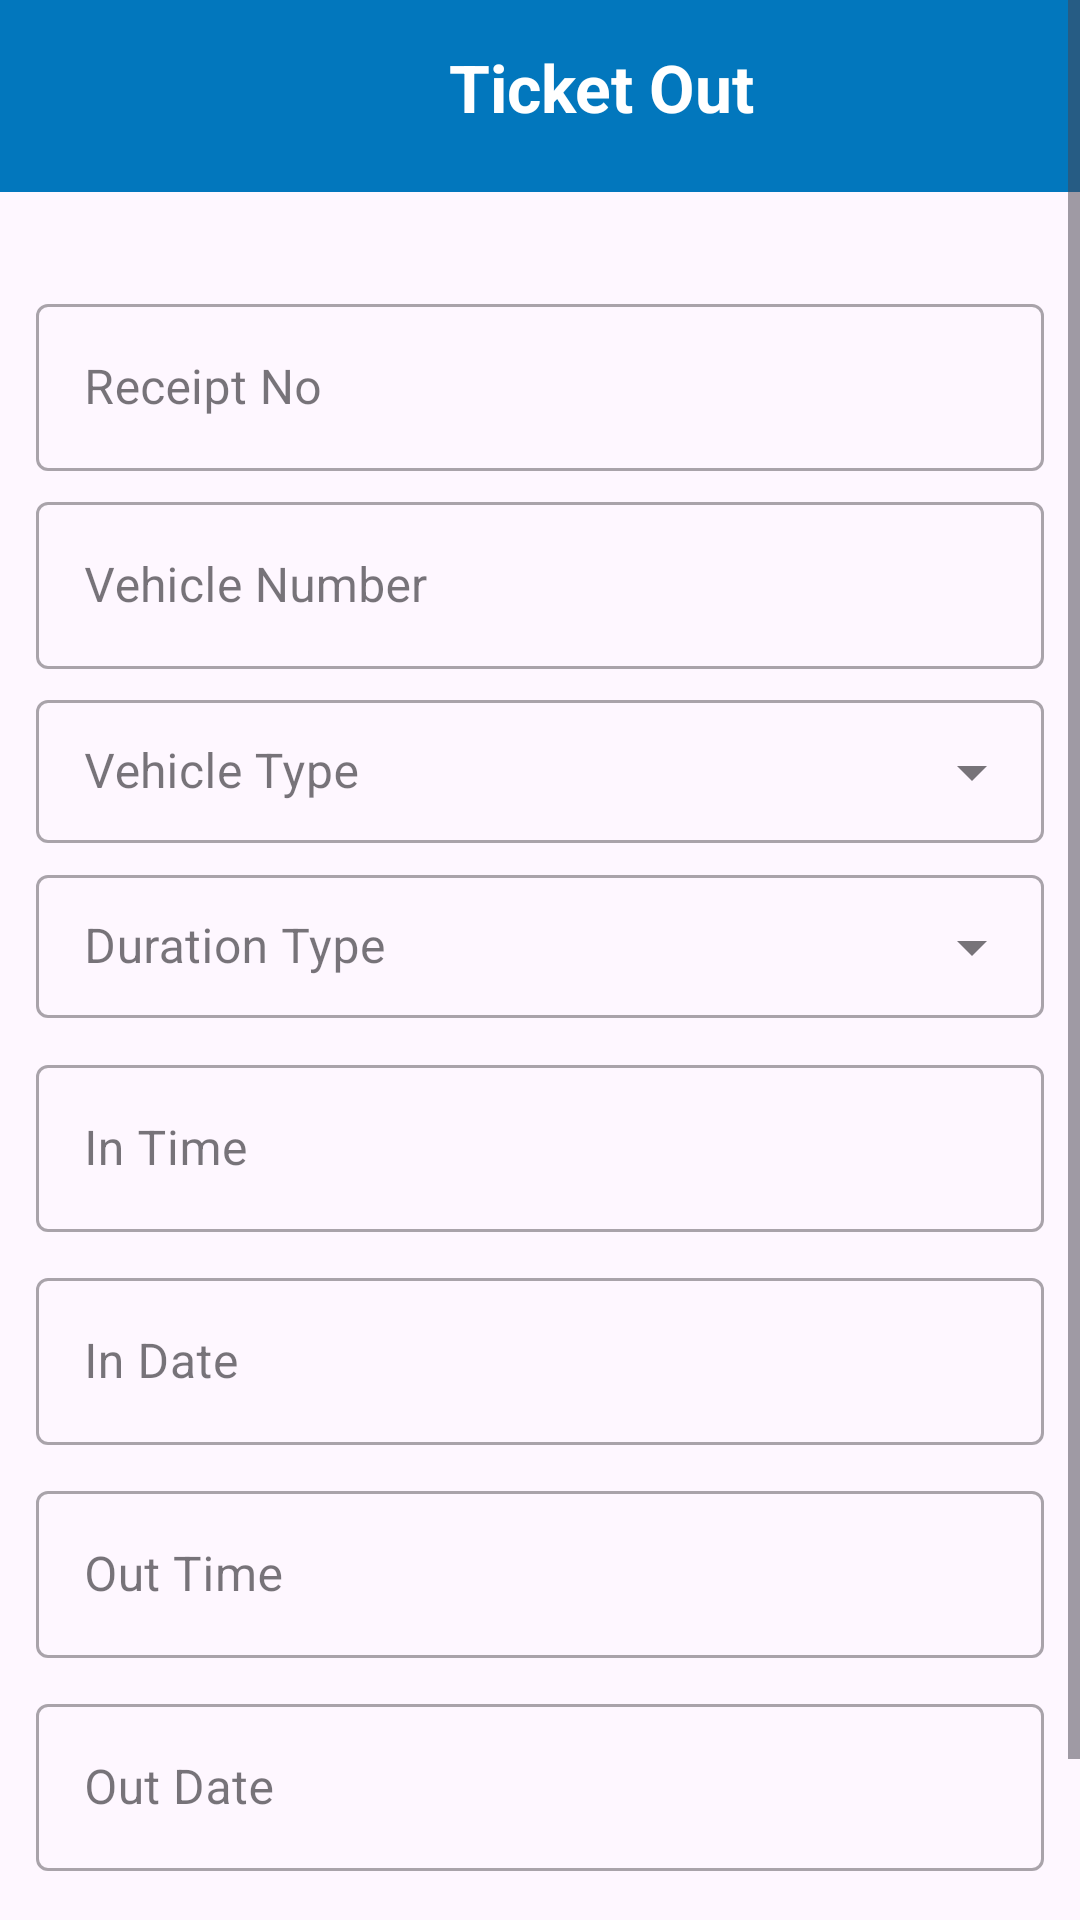

This screen was rendered from an Android layout file. Write that file and the resources it references.
<!-- AndroidManifest.xml: application theme Theme.PaynPark -->
<!-- res/layout/activity_ticket_out.xml -->
<ScrollView xmlns:android="http://schemas.android.com/apk/res/android"
    xmlns:app="http://schemas.android.com/apk/res-auto"
    android:layout_width="match_parent"
    android:layout_height="match_parent"
    android:fitsSystemWindows="true">

    <LinearLayout
        android:layout_width="match_parent"
        android:layout_height="wrap_content"
        android:orientation="vertical">

        <androidx.appcompat.widget.Toolbar
            android:layout_width="match_parent"
            android:layout_height="wrap_content"
            android:background="#0277BD">

            <LinearLayout
                android:layout_width="match_parent"
                android:layout_height="wrap_content"
                android:orientation="horizontal"
                android:weightSum="3">

                <ImageView
                    android:id="@+id/imageBack"
                    android:layout_width="35dp"
                    android:layout_height="35dp"
                    android:src="@drawable/ic_left" />

                <TextView
                    android:layout_width="0dp"
                    android:layout_height="wrap_content"
                    android:layout_weight="2.9"
                    android:gravity="center"
                    android:text="Ticket Out"
                    android:textColor="@color/white"
                    android:textSize="22sp"
                    android:textStyle="bold" />

            </LinearLayout>

        </androidx.appcompat.widget.Toolbar>

        <LinearLayout
            android:layout_width="match_parent"
            android:layout_height="wrap_content"
            android:orientation="vertical"
            android:padding="12dp">

            <com.google.android.material.textfield.TextInputLayout
                android:id="@+id/textInputLayoutRec"
                style="@style/Widget.MaterialComponents.TextInputLayout.OutlinedBox"
                android:layout_width="match_parent"
                android:layout_height="wrap_content"
                android:layout_marginTop="20dp"
                android:clickable="true"
                android:focusable="false">

                <com.google.android.material.textfield.TextInputEditText
                    android:id="@+id/edittextVhicleRec"
                    android:layout_width="match_parent"
                    android:layout_height="wrap_content"
                    android:hint="Receipt No" />
            </com.google.android.material.textfield.TextInputLayout>

            <com.google.android.material.textfield.TextInputLayout
                android:id="@+id/textInputLayoutNo"
                style="@style/Widget.MaterialComponents.TextInputLayout.OutlinedBox"
                android:layout_width="match_parent"
                android:layout_height="wrap_content"
                android:layout_marginTop="5dp"
                android:clickable="true"
                android:focusable="false">

                <com.google.android.material.textfield.TextInputEditText
                    android:id="@+id/edittextVhicleNo"
                    android:layout_width="match_parent"
                    android:layout_height="wrap_content"
                    android:hint="Vehicle Number" />
            </com.google.android.material.textfield.TextInputLayout>

            <com.google.android.material.textfield.TextInputLayout
                android:id="@+id/textInputLayout"
                style="@style/Widget.MaterialComponents.TextInputLayout.OutlinedBox.Dense.ExposedDropdownMenu"
                android:layout_width="match_parent"
                android:layout_height="wrap_content"
                android:layout_marginTop="5dp"
                android:clickable="true"
                android:focusable="false"
                android:hint="Vehicle Type">

                <AutoCompleteTextView
                    android:id="@+id/spinnerVehicleType"
                    android:layout_width="match_parent"
                    android:layout_height="wrap_content"
                    android:inputType="none" />

            </com.google.android.material.textfield.TextInputLayout>

            <com.google.android.material.textfield.TextInputLayout
                android:id="@+id/TextInputLayoutDuration"
                style="@style/Widget.MaterialComponents.TextInputLayout.OutlinedBox.Dense.ExposedDropdownMenu"
                android:layout_width="match_parent"
                android:layout_height="wrap_content"
                android:layout_marginTop="5dp"
                android:clickable="true"
                android:focusable="false"
                android:hint="Duration Type">

                <AutoCompleteTextView
                    android:id="@+id/spinnerDuration"
                    android:layout_width="match_parent"
                    android:layout_height="wrap_content"
                    android:inputType="none" />

            </com.google.android.material.textfield.TextInputLayout>

            <com.google.android.material.textfield.TextInputLayout
                android:id="@+id/textIn"
                style="@style/Widget.MaterialComponents.TextInputLayout.OutlinedBox"
                android:layout_width="match_parent"
                android:layout_height="wrap_content"
                android:layout_marginTop="10dp"
                android:clickable="true"
                android:focusable="false">

                <com.google.android.material.textfield.TextInputEditText
                    android:id="@+id/edittextInTime"
                    android:layout_width="match_parent"
                    android:layout_height="wrap_content"
                    android:clickable="true"
                    android:focusable="false"
                    android:hint="In Time"
                    android:inputType="none" />
            </com.google.android.material.textfield.TextInputLayout>

            <com.google.android.material.textfield.TextInputLayout
                android:id="@+id/textDate"
                style="@style/Widget.MaterialComponents.TextInputLayout.OutlinedBox"
                android:layout_width="match_parent"
                android:layout_height="wrap_content"
                android:layout_marginTop="10dp">

                <com.google.android.material.textfield.TextInputEditText
                    android:id="@+id/edittextDate"
                    android:layout_width="match_parent"
                    android:layout_height="wrap_content"
                    android:clickable="true"
                    android:focusable="false"
                    android:hint="In Date"
                    android:inputType="none" />
            </com.google.android.material.textfield.TextInputLayout>

            <com.google.android.material.textfield.TextInputLayout
                android:id="@+id/textOut"
                style="@style/Widget.MaterialComponents.TextInputLayout.OutlinedBox"
                android:layout_width="match_parent"
                android:layout_height="wrap_content"
                android:layout_marginTop="10dp">

                <com.google.android.material.textfield.TextInputEditText
                    android:id="@+id/edittextOutTime"
                    android:layout_width="match_parent"
                    android:layout_height="wrap_content"
                    android:clickable="true"
                    android:focusable="false"
                    android:hint="Out Time"
                    android:inputType="none" />
            </com.google.android.material.textfield.TextInputLayout>

            <com.google.android.material.textfield.TextInputLayout
                android:id="@+id/textOutDate"
                style="@style/Widget.MaterialComponents.TextInputLayout.OutlinedBox"
                android:layout_width="match_parent"
                android:layout_height="wrap_content"
                android:layout_marginTop="10dp">

                <com.google.android.material.textfield.TextInputEditText
                    android:id="@+id/edittextOutDate"
                    android:layout_width="match_parent"
                    android:layout_height="wrap_content"
                    android:clickable="true"
                    android:focusable="false"
                    android:hint="Out Date"
                    android:inputType="none" />
            </com.google.android.material.textfield.TextInputLayout>

            <com.google.android.material.button.MaterialButton
                android:id="@+id/buttonGenerate"
                android:layout_width="match_parent"
                android:layout_height="wrap_content"
                android:layout_marginTop="15dp"
                android:backgroundTint="#0277BD"
                android:text="Generate"
                android:textAllCaps="false"
                android:textColor="@android:color/white"
                app:cornerRadius="8dp" />
        </LinearLayout>
    </LinearLayout>
</ScrollView>
<!-- resources referenced by this layout -->
<resources>
  <style name="Theme.PaynPark" parent="Base.Theme.PaynPark" />
  <style name="Base.Theme.PaynPark" parent="Theme.Material3.Light.NoActionBar">
          
          
      </style>
  <!-- not gathered from this repository: default colours our renderer supplied (Android Studio template values) -->
  <color name="white">#FFFFFFFF</color>
</resources>
